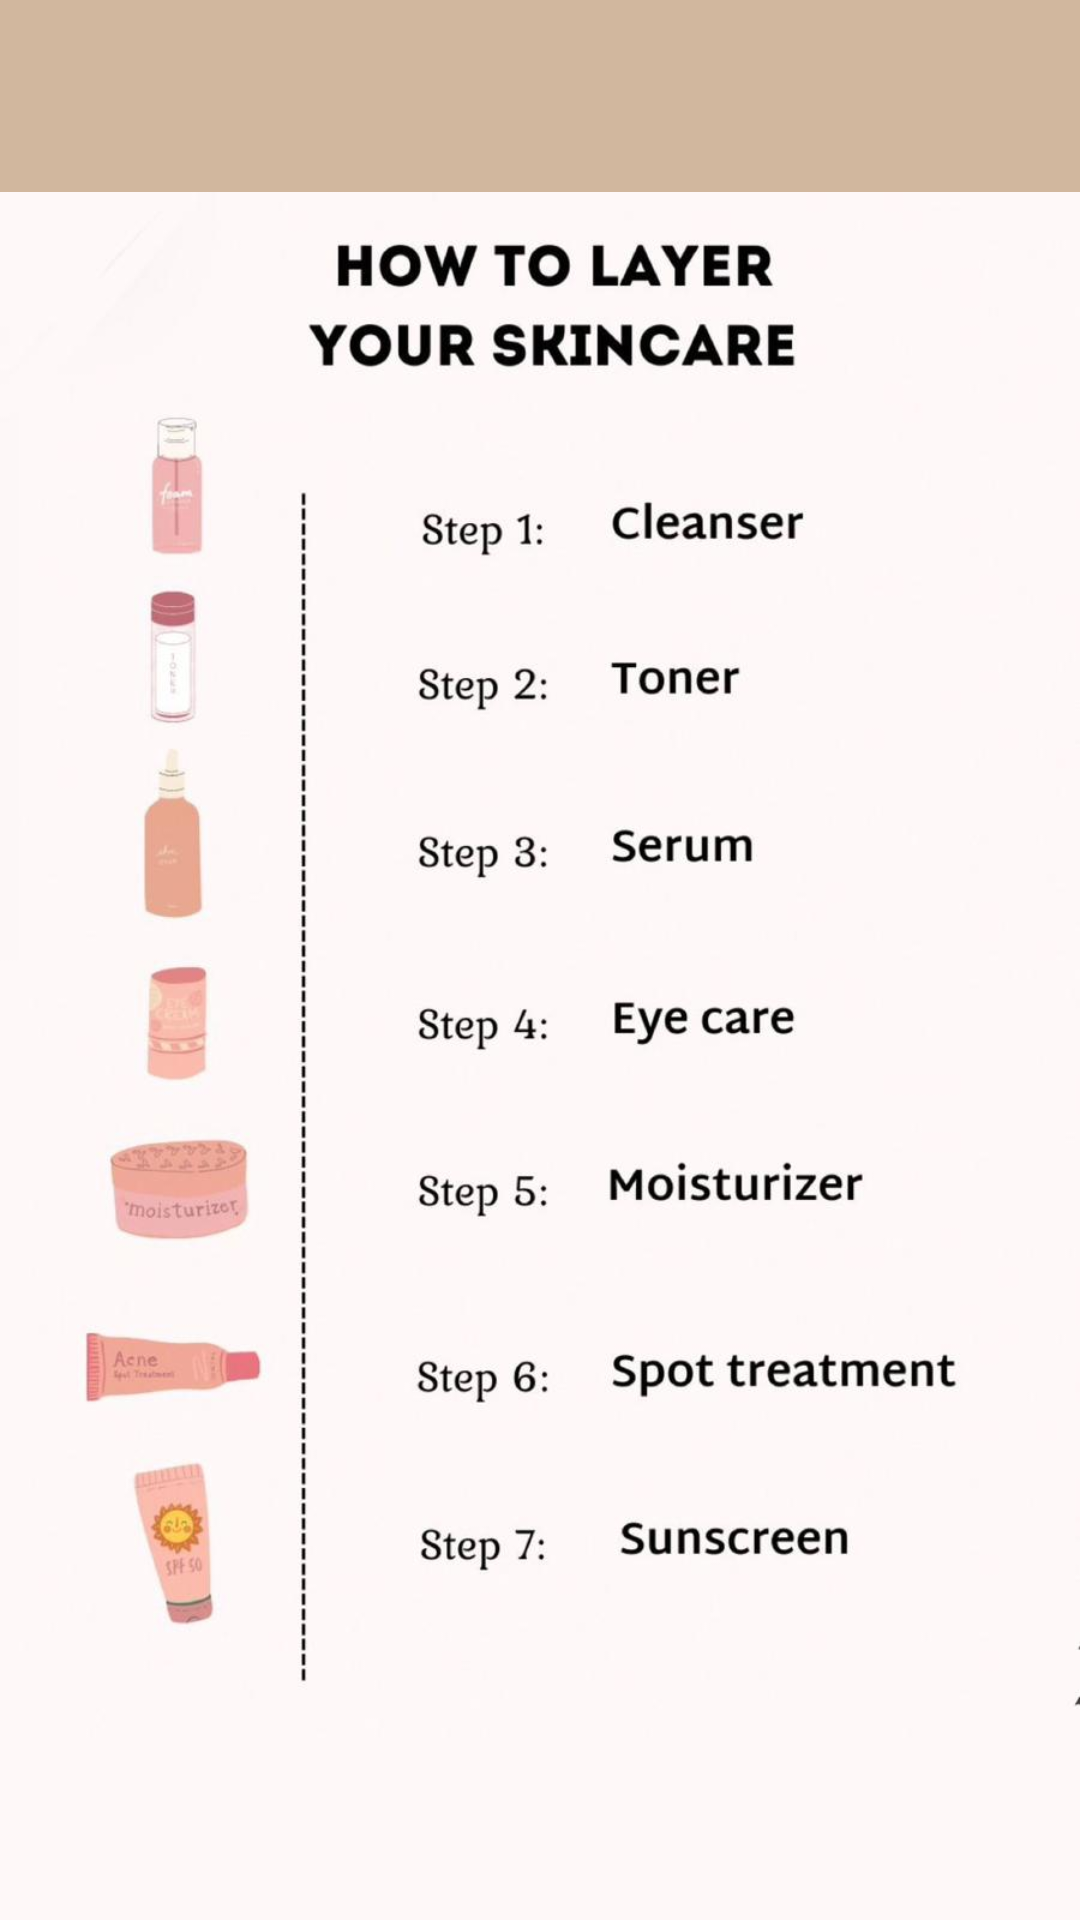

Android layout source for this screen:
<!-- AndroidManifest.xml: application theme Theme.SkincareOrder -->
<!-- res/layout/activity_skincare_routine.xml -->
<?xml version="1.0" encoding="utf-8"?>
<androidx.constraintlayout.widget.ConstraintLayout
    xmlns:android="http://schemas.android.com/apk/res/android"
    xmlns:app="http://schemas.android.com/apk/res-auto"
    android:layout_width="match_parent"
    android:layout_height="match_parent"
    android:background="@drawable/routine">


    <androidx.appcompat.widget.Toolbar
        android:id="@+id/toolbar"
        android:layout_width="0dp"
        android:layout_height="?attr/actionBarSize"
        android:background="@drawable/back2"
        app:layout_constraintTop_toTopOf="parent"
        app:layout_constraintStart_toStartOf="parent"
        app:layout_constraintEnd_toEndOf="parent"
        app:popupTheme="@style/ThemeOverlay.AppCompat.Light" />

</androidx.constraintlayout.widget.ConstraintLayout>
<!-- resources referenced by this layout -->
<resources>
  <!-- drawable back2: jpg bitmap (drawable, 21192 bytes) -->
  <!-- drawable routine: jpg bitmap (drawable, 56893 bytes) -->
  <style name="Theme.SkincareOrder" parent="Theme.Material3.DayNight.NoActionBar">
          
          <item name="colorPrimary">@color/purple_500</item>
          <item name="colorPrimaryVariant">@color/purple_700</item>
          <item name="colorOnPrimary">@color/white</item>
          
          <item name="colorSecondary">@color/teal_200</item>
          <item name="colorSecondaryVariant">@color/teal_700</item>
          <item name="colorOnSecondary">@color/black</item>
          
          <item name="android:statusBarColor" tools:targetApi="l">?attr/colorPrimaryVariant</item>
          <item name="colorOnPrimary">@color/brown</item>
          <item name="colorOnPrimary">@color/cream</item>
          <item name="colorOnPrimary">@color/baby_pink</item>
          
      </style>
  <color name="purple_500">#FF6200EE</color>
  <color name="purple_700">#FF3700B3</color>
  <color name="white">#FFFFFFFF</color>
  <color name="teal_200">#FF03DAC5</color>
  <color name="teal_700">#FF018786</color>
  <color name="black">#FF000000</color>
  <color name="brown">#4D200D</color>
  <color name="cream">#D1B79E</color>
  <color name="baby_pink">#DD998E</color>
</resources>
